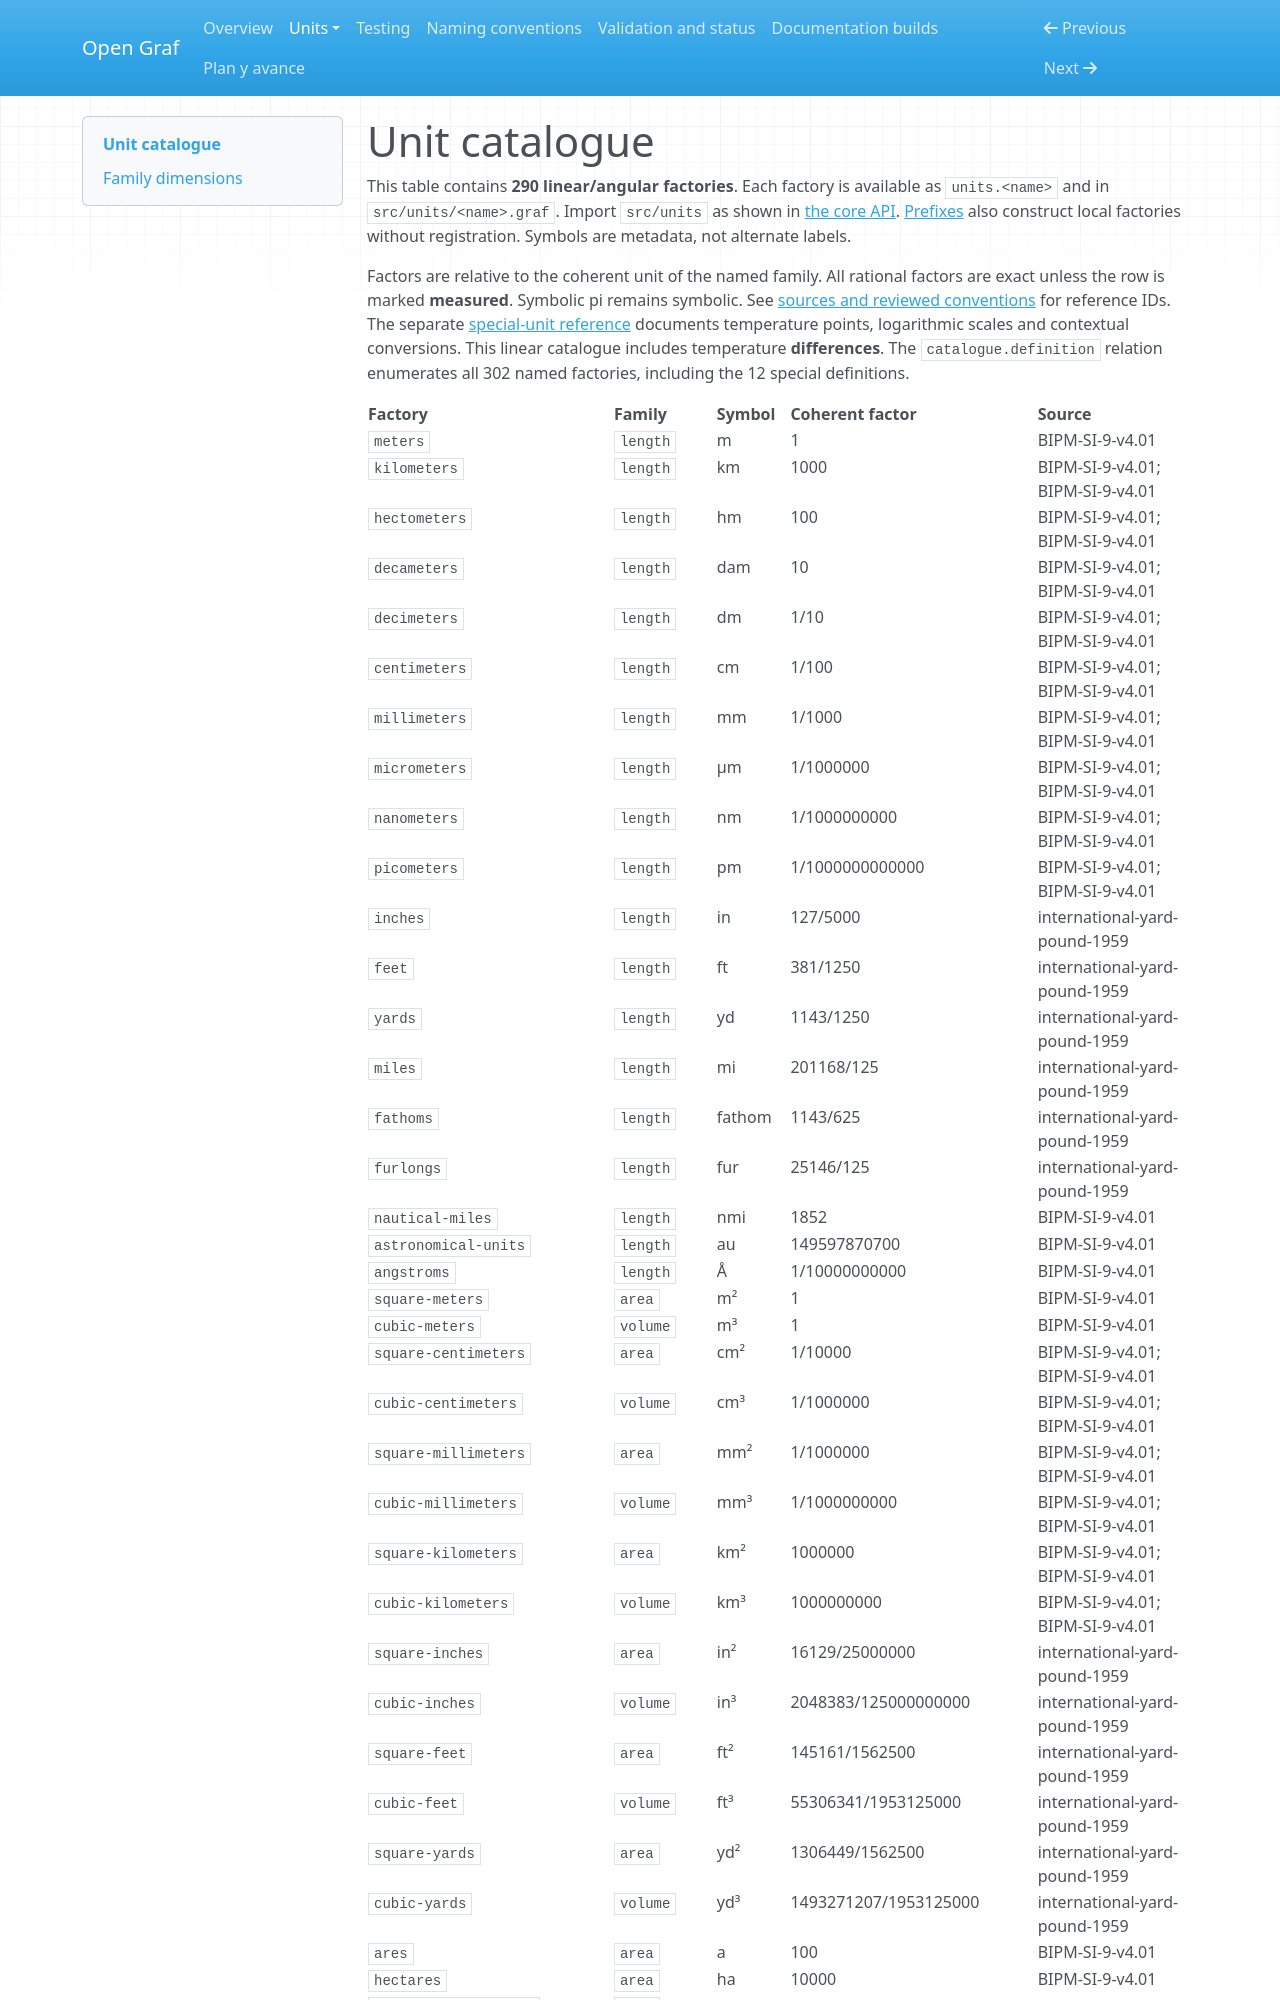

repository: Equijano24/OpenGraf · page: units/catalogue.html · generator: mkdocs

# Unit catalogue

This table contains **290 linear/angular factories**. Each factory is
available as `units.<name>` and in `src/units/<name>.graf`. Import `src/units`
as shown in [the core API](core.md). [Prefixes](prefixes.md) also construct
local factories without registration. Symbols are metadata, not alternate labels.

Factors are relative to the coherent unit of the named family. All rational
factors are exact unless the row is marked **measured**. Symbolic pi remains
symbolic. See [sources and reviewed conventions](sources.md) for reference IDs.
The separate [special-unit reference](special.md) documents temperature points,
logarithmic scales and contextual conversions. This linear catalogue includes
temperature **differences**. The `catalogue.definition` relation enumerates all
302 named factories, including the 12 special definitions.
